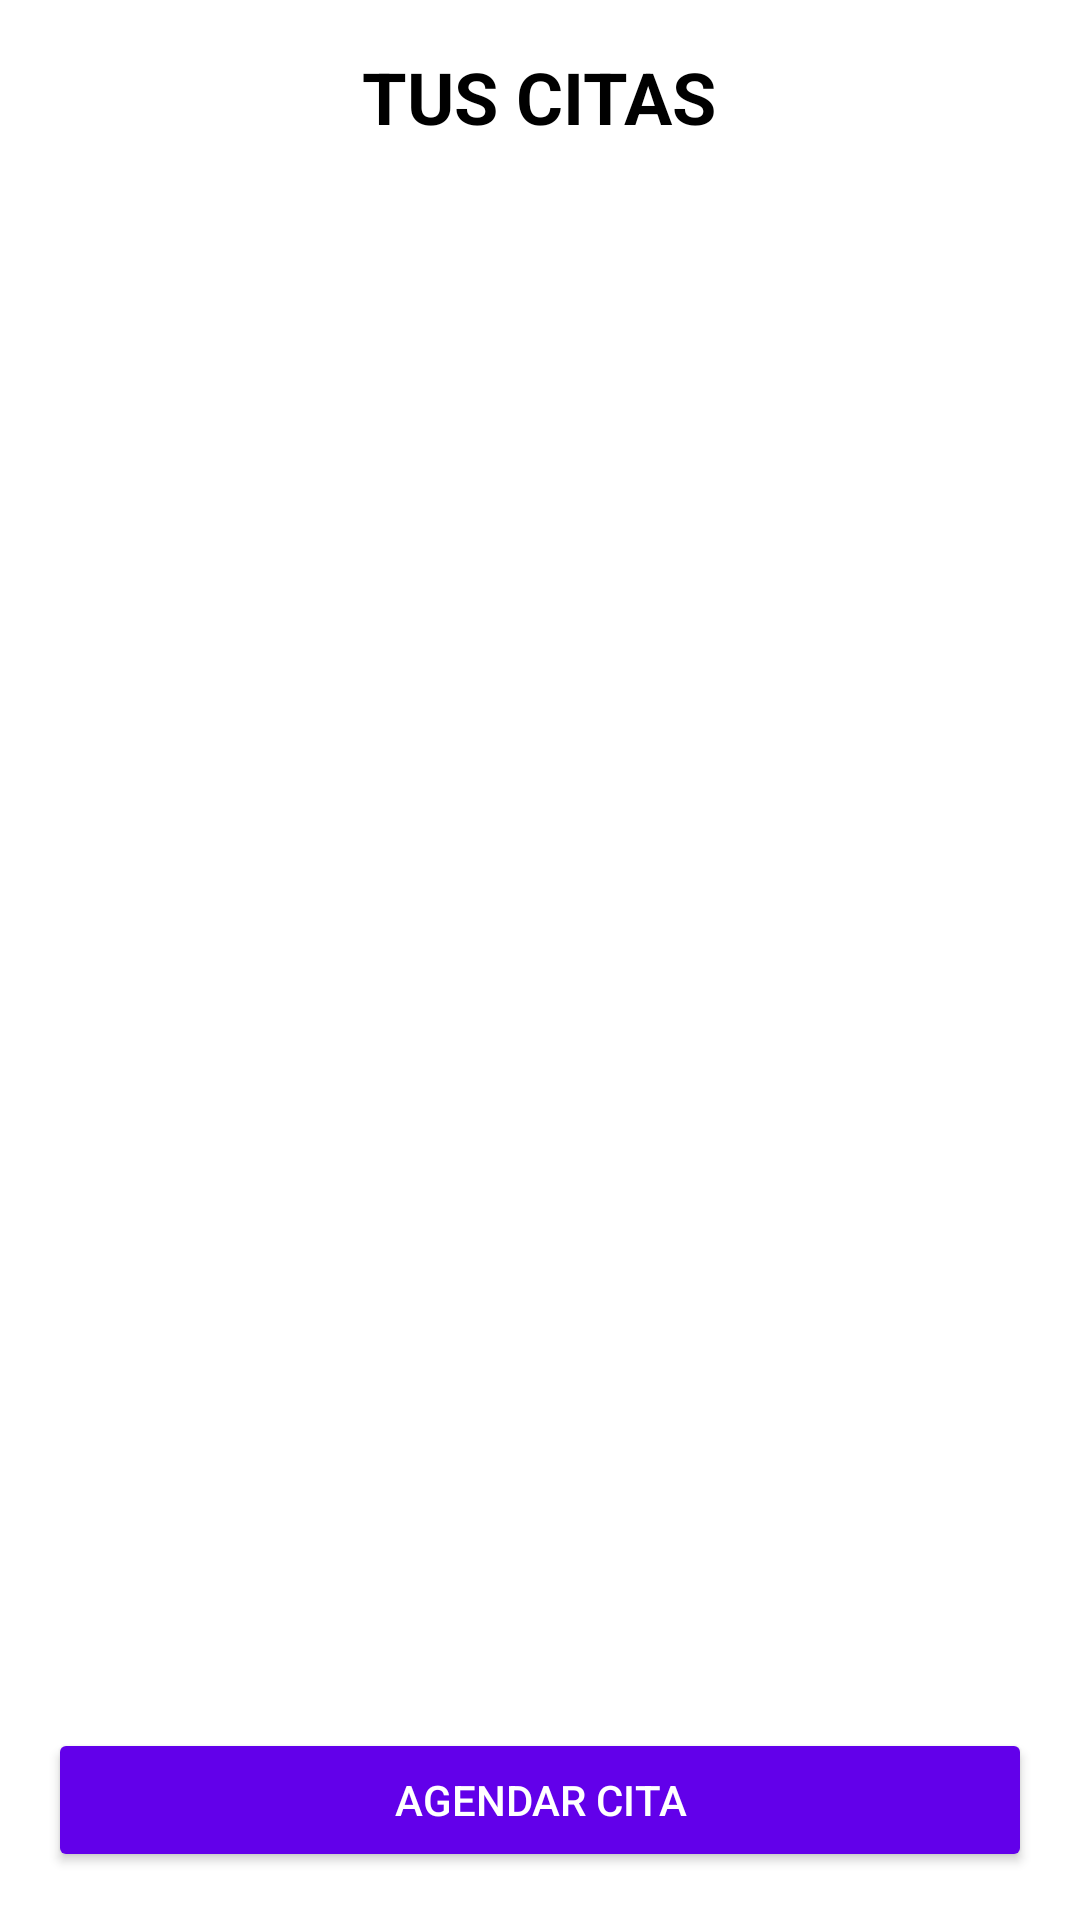

Produce the Android XML layout that renders to this screen, including the resource entries it uses.
<!-- AndroidManifest.xml: application theme Theme.Enfasis2 -->
<!-- res/layout/activity_main.xml -->
<?xml version="1.0" encoding="utf-8"?>
<RelativeLayout xmlns:android="http://schemas.android.com/apk/res/android"
    android:layout_width="match_parent"
    android:layout_height="match_parent"
    android:padding="16dp"
    android:background="@android:color/white"
    >

    
    <TextView
        android:id="@+id/tv_title"
        android:layout_width="wrap_content"
        android:layout_height="wrap_content"
        android:layout_centerHorizontal="true"
        android:text="TUS CITAS"
        android:textSize="24sp"
        android:textStyle="bold"
        android:textColor="#000000" />

    
    <androidx.recyclerview.widget.RecyclerView
        android:id="@+id/recycler_view_appointments"
        android:layout_width="match_parent"
        android:layout_height="match_parent"
        android:layout_below="@id/tv_title"
        android:layout_marginTop="16dp" />

    
    <Button
        android:id="@+id/btn_agendar_cita"
        android:layout_width="match_parent"
        android:layout_height="wrap_content"
        android:layout_alignParentBottom="true"
        android:layout_marginTop="16dp"
        android:text="Agendar Cita"
        android:backgroundTint="#6200EA"
        android:textColor="#FFFFFF" />
</RelativeLayout>
<!-- resources referenced by this layout -->
<resources>
  <style name="Theme.Enfasis2" parent="Base.Theme.Enfasis2" />
  <style name="Base.Theme.Enfasis2" parent="Theme.Material3.DayNight.NoActionBar">
          
          
      </style>
</resources>
